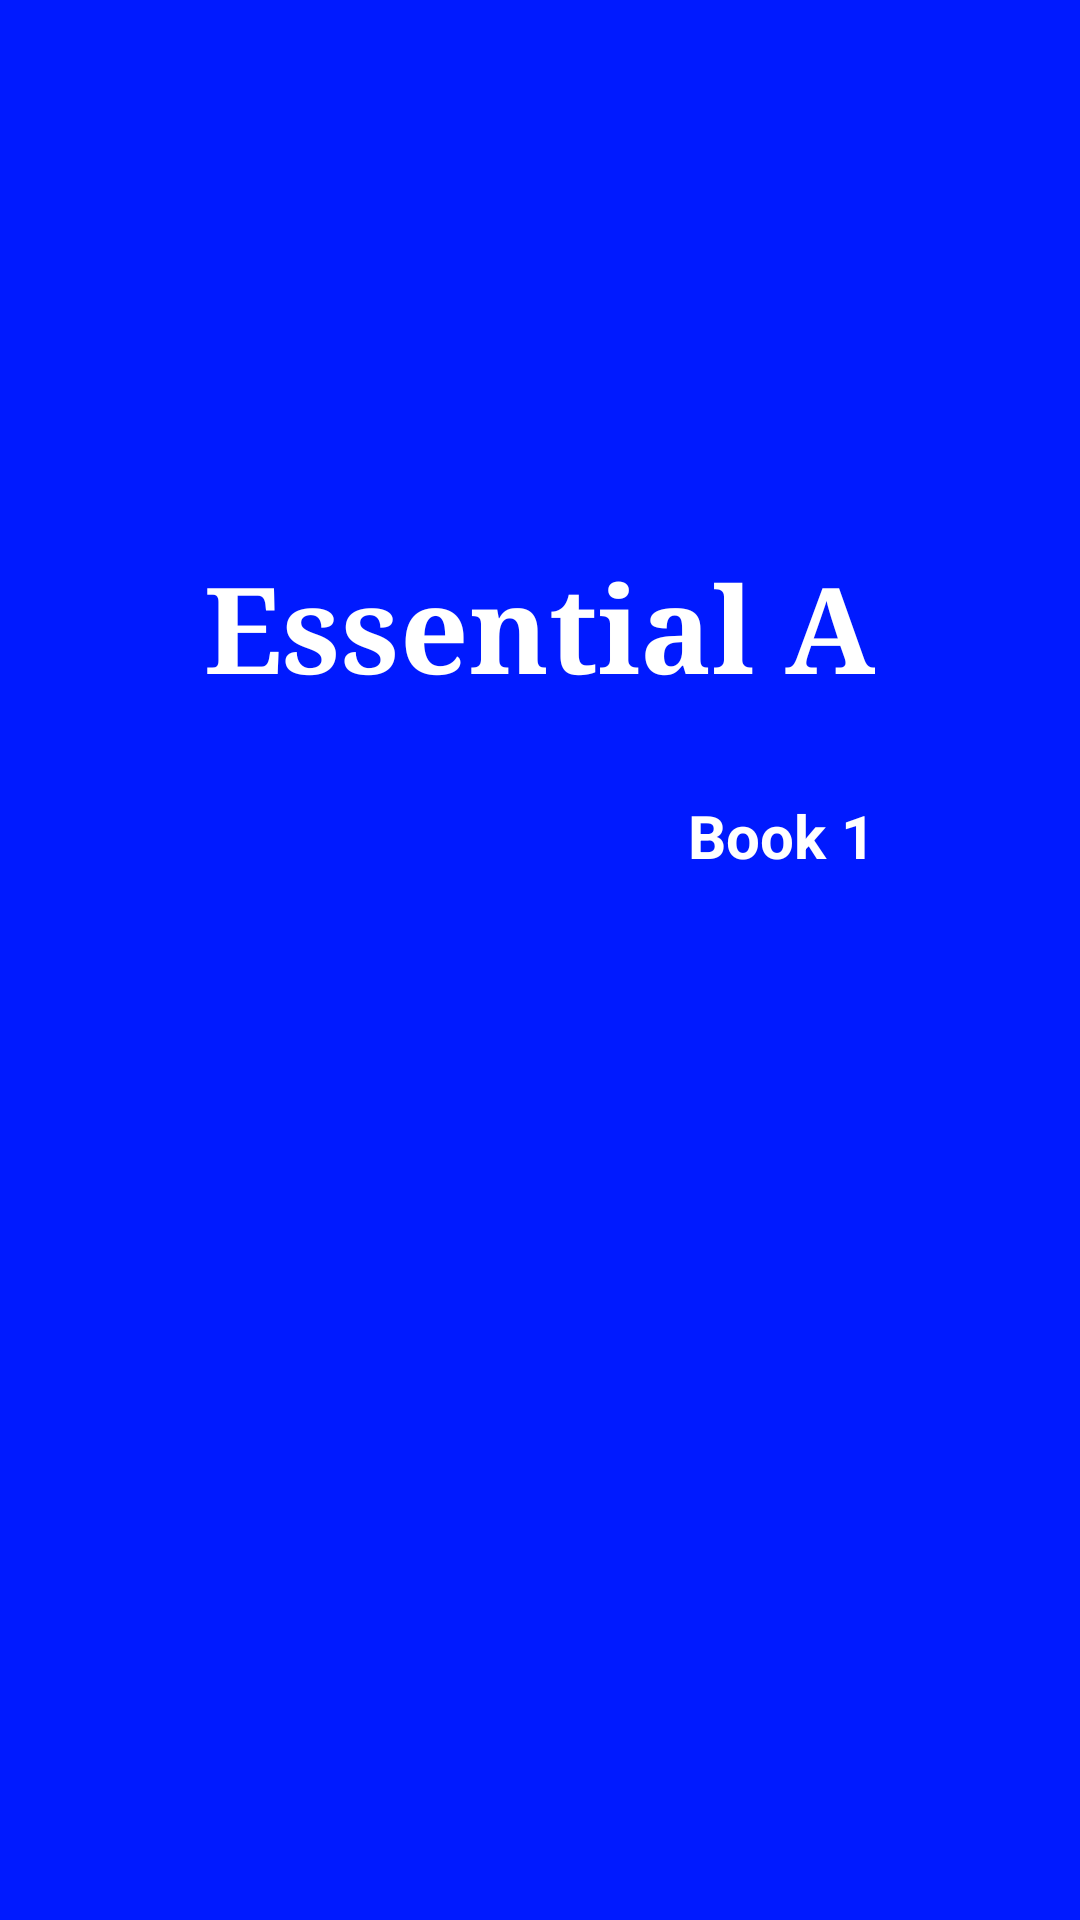

Layout XML and referenced resources for this Android screen:
<!-- AndroidManifest.xml: application theme AppTheme -->
<!-- res/layout/activity_essential_splash_one.xml -->
<?xml version="1.0" encoding="utf-8"?>
<RelativeLayout
    xmlns:android="http://schemas.android.com/apk/res/android"
    xmlns:tools="http://schemas.android.com/tools"
    android:id="@+id/activity_main"
    android:layout_width="match_parent"
    android:layout_height="match_parent"
    android:paddingLeft="@dimen/activity_horizontal_margin"
    android:paddingRight="@dimen/activity_horizontal_margin"
    android:paddingTop="@dimen/activity_vertical_margin"
    android:paddingBottom="@dimen/activity_vertical_margin"
    android:background="#001aff"
    >

    <TextView
        android:text="Essential A"
        android:layout_width="wrap_content"
        android:layout_height="wrap_content"
        android:layout_alignParentTop="true"
        android:layout_centerHorizontal="true"
        android:layout_marginTop="182dp"
        android:id="@+id/textView"
        android:textSize="40sp"
        android:typeface="serif"
        android:textColor="#ffffff"
        android:textStyle="bold"
        />

    <TextView
        android:text="Book 1"
        android:layout_width="wrap_content"
        android:layout_height="wrap_content"
        android:id="@+id/textView2"
        android:textSize="20sp"
        android:textStyle="bold"
        android:textColor="#ffffff"
        android:layout_below="@+id/textView"
        android:layout_alignEnd="@+id/textView"
        android:layout_marginTop="29dp" />
</RelativeLayout>
<!-- resources referenced by this layout -->
<resources>
  <style name="AppTheme" parent="Theme.AppCompat.Light.DarkActionBar">
          
          <item name="colorPrimary">@color/colorPrimary</item>
          <item name="colorPrimaryDark">@color/colorPrimaryDark</item>
          <item name="colorAccent">@color/colorAccent</item>
      </style>
  <color name="colorPrimary">#3F51B5</color>
  <color name="colorPrimaryDark">#303F9F</color>
  <color name="colorAccent">#FF4081</color>
</resources>
